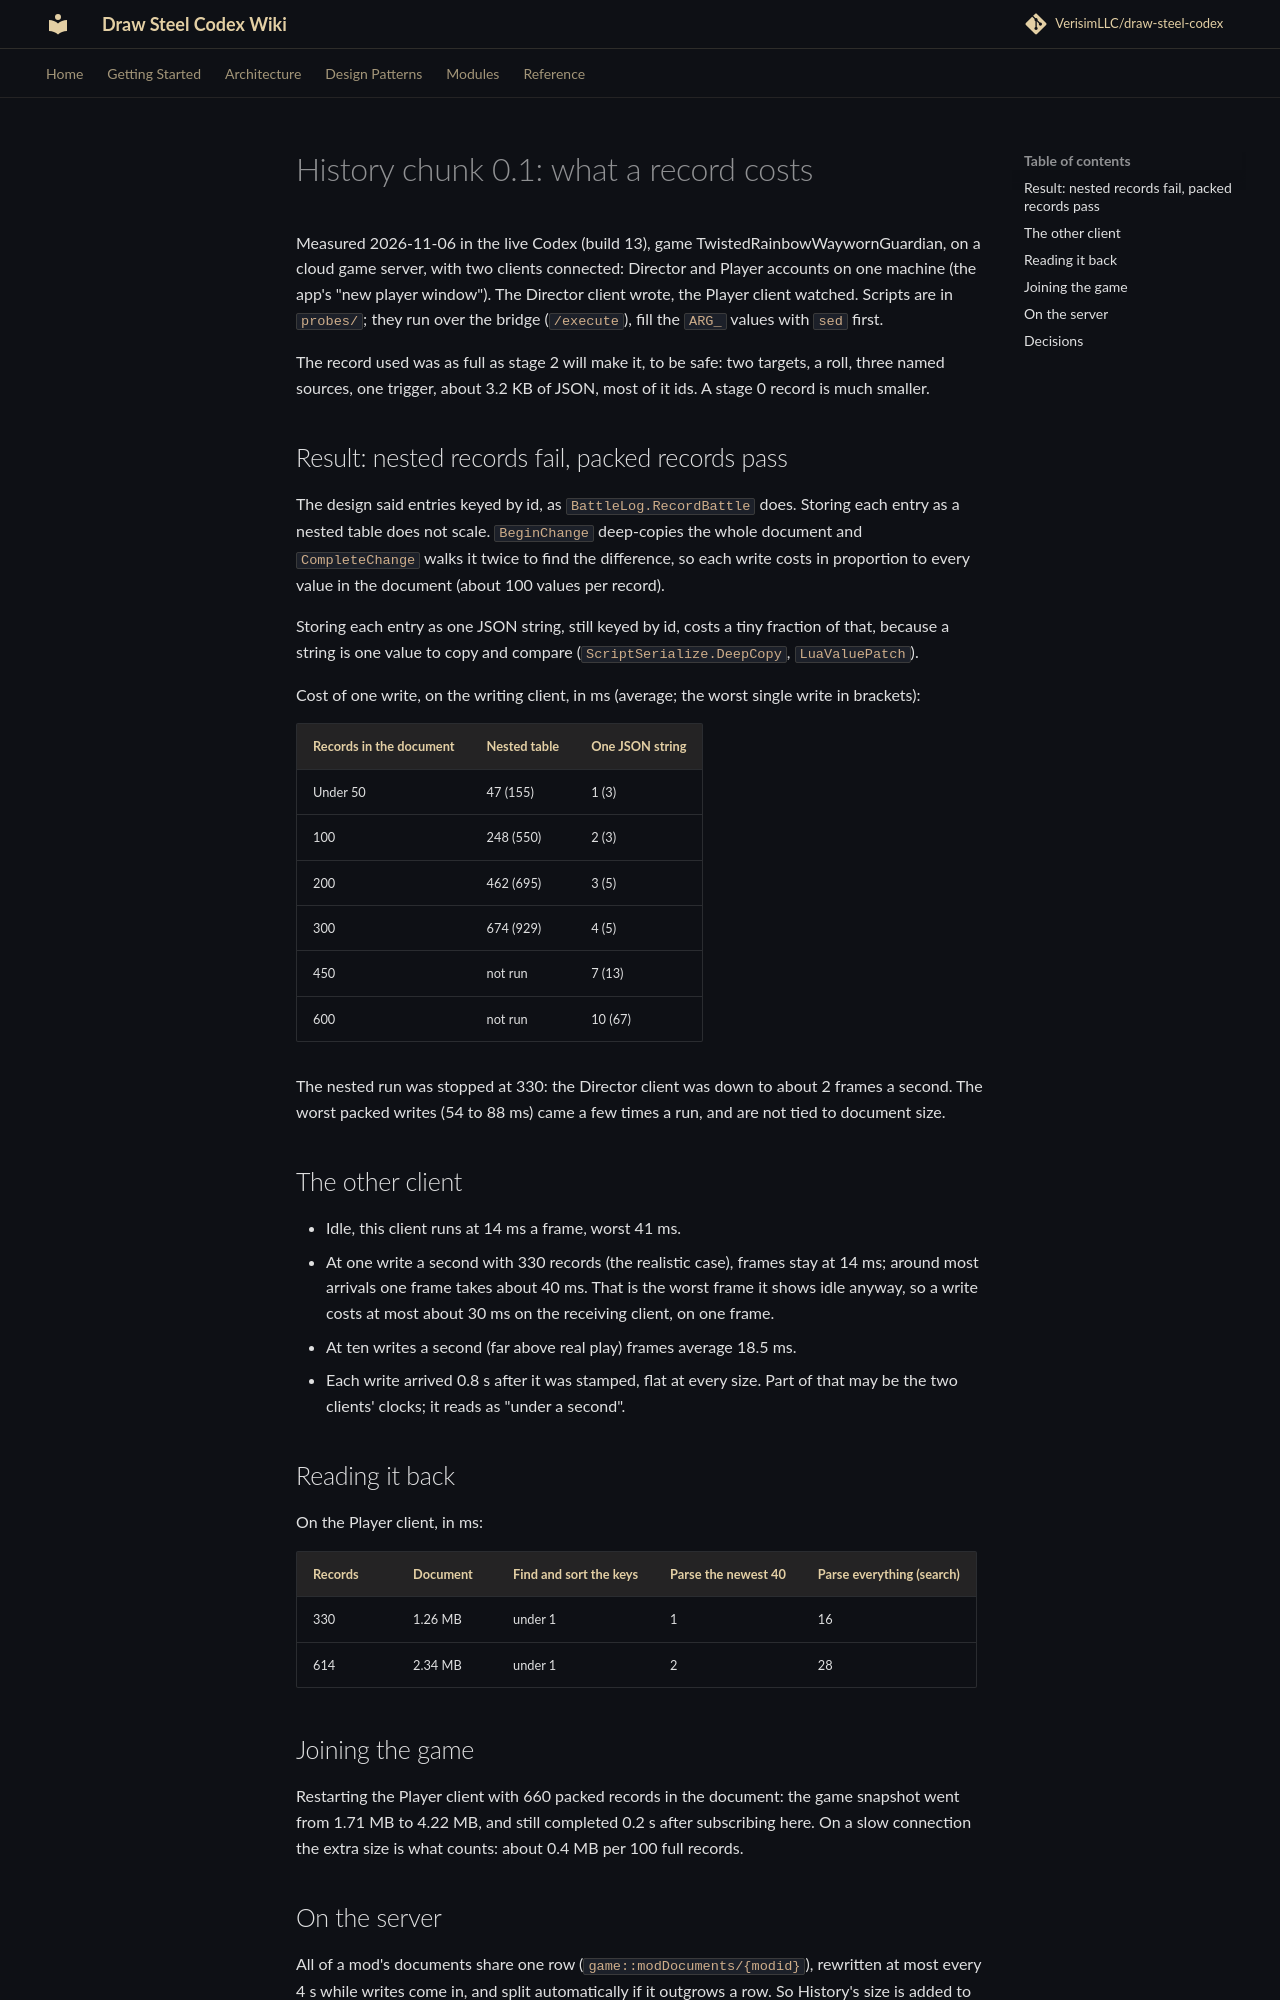

repository: KarasevRob/draw-steel-codex · page: action-log-design/PROBE-0.1/index.html · generator: mkdocs

# History chunk 0.1: what a record costs

Measured 2026-11-06 in the live Codex (build 13), game TwistedRainbowWaywornGuardian, on a cloud
game server, with two clients connected: Director and Player accounts on one machine (the app's
"new player window"). The Director client wrote, the Player client watched. Scripts are in
`probes/`; they run over the bridge (`/execute`), fill the `ARG_` values with `sed` first.

The record used was as full as stage 2 will make it, to be safe: two targets, a roll, three named
sources, one trigger, about 3.2 KB of JSON, most of it ids. A stage 0 record is much smaller.

## Result: nested records fail, packed records pass

The design said entries keyed by id, as `BattleLog.RecordBattle` does. Storing each entry as a
nested table does not scale. `BeginChange` deep-copies the whole document and `CompleteChange` walks
it twice to find the difference, so each write costs in proportion to every value in the document
(about 100 values per record).

Storing each entry as one JSON string, still keyed by id, costs a tiny fraction of that, because a
string is one value to copy and compare (`ScriptSerialize.DeepCopy`, `LuaValuePatch`).

Cost of one write, on the writing client, in ms (average; the worst single write in brackets):

| Records in the document | Nested table | One JSON string |
|---|---|---|
| Under 50 | 47 (155) | 1 (3) |
| 100 | 248 (550) | 2 (3) |
| 200 | 462 (695) | 3 (5) |
| 300 | 674 (929) | 4 (5) |
| 450 | not run | 7 (13) |
| 600 | not run | 10 (67) |

The nested run was stopped at 330: the Director client was down to about 2 frames a second.
The worst packed writes (54 to 88 ms) came a few times a run, and are not tied to document size.

## The other client

- Idle, this client runs at 14 ms a frame, worst 41 ms.
- At one write a second with 330 records (the realistic case), frames stay at 14 ms; around most
  arrivals one frame takes about 40 ms. That is the worst frame it shows idle anyway, so a write
  costs at most about 30 ms on the receiving client, on one frame.
- At ten writes a second (far above real play) frames average 18.5 ms.
- Each write arrived 0.8 s after it was stamped, flat at every size. Part of that may be the two
  clients' clocks; it reads as "under a second".

## Reading it back

On the Player client, in ms:

| Records | Document | Find and sort the keys | Parse the newest 40 | Parse everything (search) |
|---|---|---|---|---|
| 330 | 1.26 MB | under 1 | 1 | 16 |
| 614 | 2.34 MB | under 1 | 2 | 28 |

## Joining the game

Restarting the Player client with 660 packed records in the document: the game snapshot went from
1.71 MB to 4.22 MB, and still completed 0.2 s after subscribing here. On a slow connection the
extra size is what counts: about 0.4 MB per 100 full records.

## On the server

All of a mod's documents share one row (`game::modDocuments/{modid}`), rewritten at most every 4 s
while writes come in, and split automatically if it outgrows a row. So History's size is added to
that row. It is not a limit at these sizes.
